Run: headless pygame with SDL's dummy video driver; simulated clock (each Clock.tick advances the game by its frame time, no real sleeping); random seed 0; keys injected as events and as key.get_pressed() state; no mouse input.
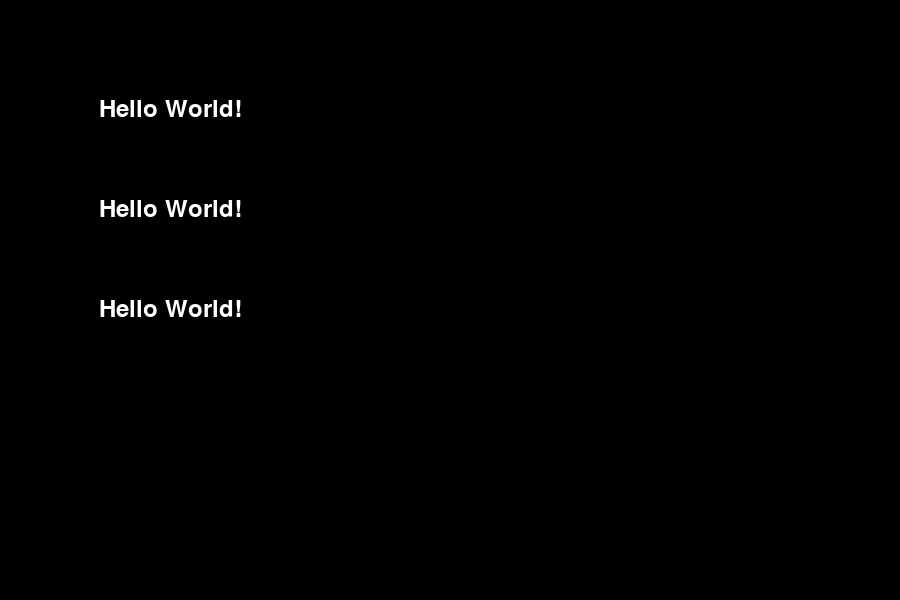
Frame 1 of 4 · flips 1–60 · no input
Frame 2 of 4 · flips 61–180 · tapped SPACE, RETURN · held RIGHT (→), D · screen unchanged from frame 1, image omitted
Frame 3 of 4 · flips 181–300 · held DOWN (↓), S · screen unchanged from frame 2, image omitted
Frame 4 of 4 · flips 301–420 · held LEFT (←), A, UP (↑), W · screen unchanged from frame 3, image omitted

The pygame program that drew these frames:

import pygame
import time
import math
import pygame.freetype

print("Hello world")

pygame.init()

size = width, height = 900, 600

pos = [300, 300]

screen = pygame.display.set_mode(size)


GAME_FONT = pygame.freetype.SysFont("Arial",24)
text_surface1, rect = GAME_FONT.render("Hello World!", (255, 255, 255))
text_surface2, rect = GAME_FONT.render("Hello World!", (255, 255, 255))
text_surface3, rect = GAME_FONT.render("Hello World!", (255, 255, 255))


black = 0, 0, 0
time_frame = 30

time_next = 0


running = True

while running:
    time_next = time.time() + 1 / time_frame

    for event in pygame.event.get():

        if event.type == pygame.QUIT:
            running = False
            break


        if event.type == pygame.KEYDOWN:
            if event.key == pygame.K_1:
                text_surface, rect = GAME_FONT.render("1111111111", (255, 255, 255))
            if event.key == pygame.K_2:
                text_surface, rect = GAME_FONT.render("222222222", (255, 255, 255))
            if event.key == pygame.K_3:
                text_surface, rect = GAME_FONT.render("333333333", (255, 255, 255))
            if event.key == pygame.K_4:
                text_surface, rect = GAME_FONT.render("44444444444", (255, 255, 255))

    #Do things here

    screen.fill(black)
    screen.blit(text_surface1, (100, 100))
    screen.blit(text_surface2, (100, 200))
    screen.blit(text_surface3, (100, 300))
    pygame.display.flip()

    time_dif = time_next - time.time()
    if time_dif > 0:
        time.sleep(time_dif)
        # print("sleeping for:", time_dif)




print("Reached end of main.py")
